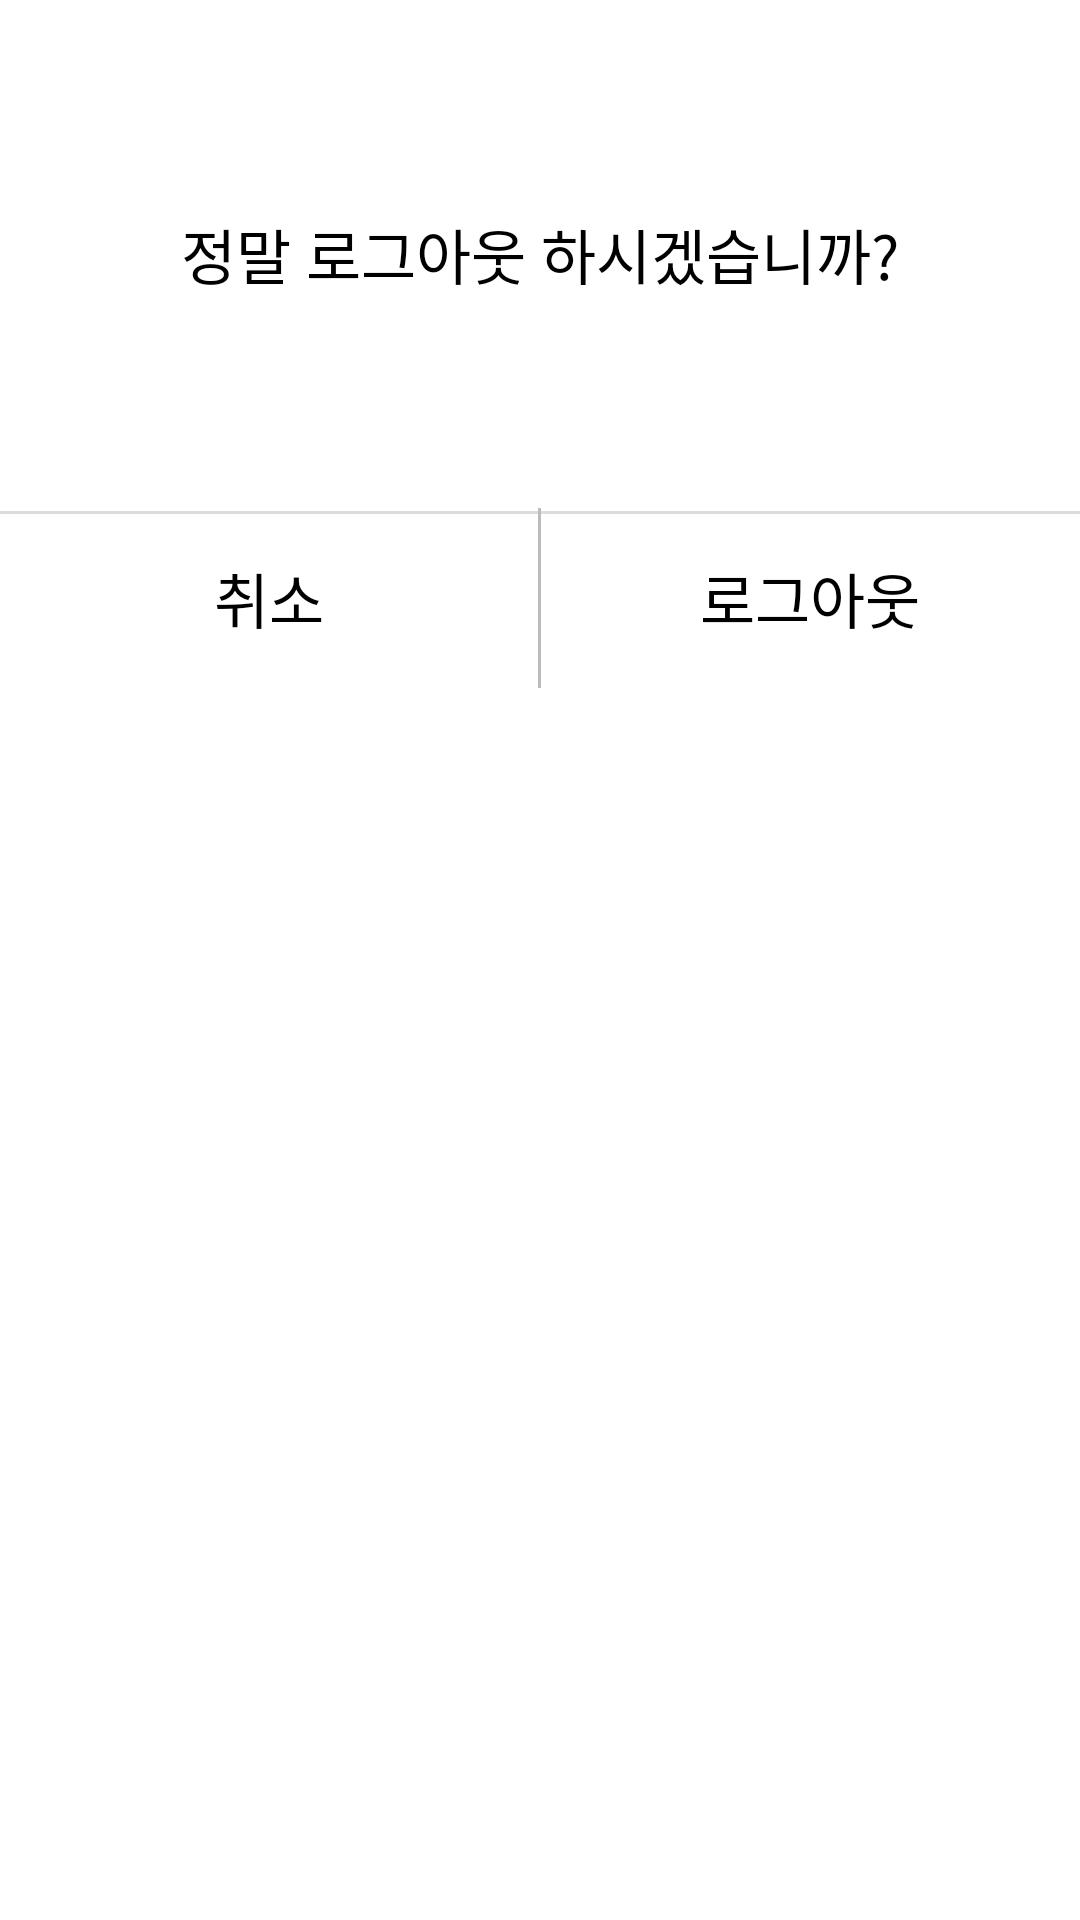

Android layout source for this screen:
<!-- AndroidManifest.xml: application theme AppTheme -->
<!-- res/layout/custom_logout_dialog.xml -->
<?xml version="1.0" encoding="utf-8"?>

<RelativeLayout xmlns:android="http://schemas.android.com/apk/res/android"
    android:layout_width="match_parent" android:layout_height="wrap_content"
    android:background="#FFF">

    <TextView
        android:id="@+id/custom_logout_textview"
        android:layout_width="wrap_content"
        android:layout_height="wrap_content"
        android:text="정말 로그아웃 하시겠습니까?"
        android:textSize="20sp"
        android:textColor="#000"
        android:fontFamily="@font/nanumsquare_acb"
        android:layout_alignParentTop="true"
        android:layout_centerHorizontal="true"
        android:layout_marginTop="70dp"/>

    <LinearLayout
        android:layout_width="match_parent"
        android:layout_height="60dp"
        android:background="@drawable/top_edge"
        android:layout_below="@+id/custom_logout_textview"
        android:layout_marginTop="70dp"
        android:orientation="horizontal">

        <TextView
            android:id="@+id/logout_cancel"
            android:layout_width="0dp"
            android:layout_height="match_parent"
            android:layout_weight="1"
            android:text="취소"
            android:textSize="20sp"
            android:textColor="#000"
            android:fontFamily="@font/nanumsquare_acb"
            android:gravity="center"/>

        <View
            android:layout_width="1dp"
            android:layout_height="match_parent"
            android:background="#BBBBBB"/>

        <TextView
            android:id="@+id/logout_run"
            android:layout_width="0dp"
            android:layout_height="match_parent"
            android:layout_weight="1"
            android:text="로그아웃"
            android:textSize="20sp"
            android:textColor="#000"
            android:fontFamily="@font/nanumsquare_acb"
            android:gravity="center"/>

    </LinearLayout>

</RelativeLayout>
<!-- resources referenced by this layout -->
<resources>
  <!-- drawable top_edge (drawable) -->
  <?xml version="1.0" encoding="utf-8"?>
  
  <layer-list xmlns:android="http://schemas.android.com/apk/res/android">
  
      <item
          android:bottom="-2dp"
          android:left="-2dp"
          android:right="-2dp"
          android:top="1dp">
          <shape android:shape="rectangle">
              <stroke
                  android:width="1dp"
                  android:color="#dcdcdc" />
              <solid android:color="#FFF" />
          </shape>
      </item>
  
  </layer-list>
  <style name="AppTheme" parent="Theme.AppCompat.Light.DarkActionBar">
          
          <item name="windowNoTitle">true</item>
          
          <item name="android:windowTranslucentStatus" tools:targetApi="kitkat">true</item>
  
          
          <item name="colorPrimary">@color/colorPrimary</item>
          <item name="colorPrimaryDark">@color/colorPrimaryDark</item>
          <item name="colorAccent">@color/colorAccent</item>
      </style>
  <color name="colorPrimary">#6200EE</color>
  <color name="colorPrimaryDark">#3700B3</color>
  <color name="colorAccent">#03DAC5</color>
</resources>
